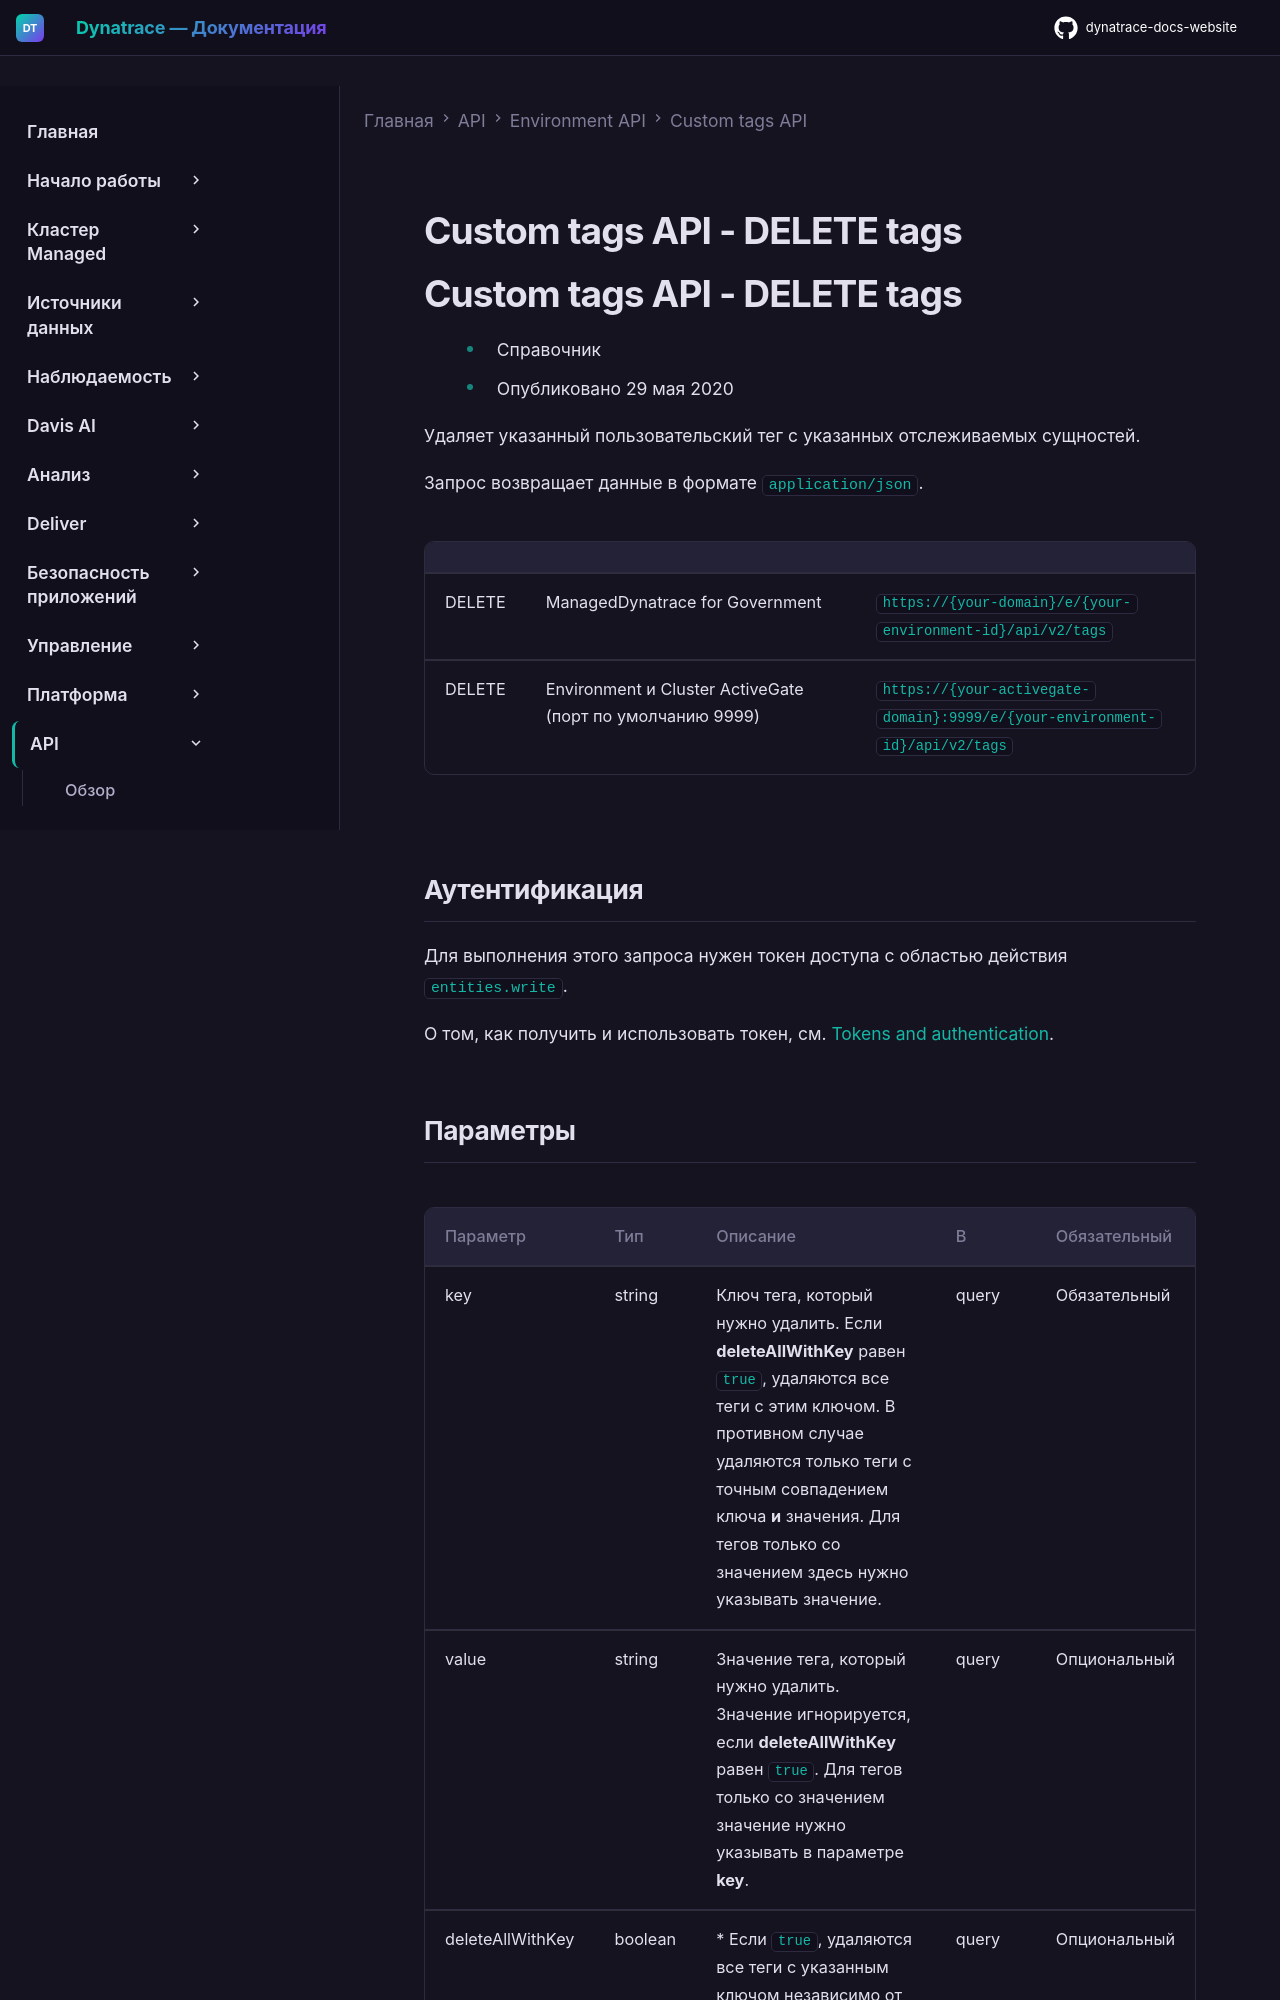

repository: Yerkebulan-Ardabayev/dynatrace-docs-website · page: managed-ru/dynatrace-api/environment-api/custom-tags/del-tags/index.html · generator: mkdocs

---
title: Custom tags API - DELETE tags
source: https://docs.dynatrace.com/managed/dynatrace-api/environment-api/custom-tags/del-tags
---

# Custom tags API - DELETE tags

# Custom tags API - DELETE tags

* Справочник
* Опубликовано 29 мая 2020

Удаляет указанный пользовательский тег с указанных отслеживаемых сущностей.

Запрос возвращает данные в формате `application/json`.

|  |  |  |
| --- | --- | --- |
| DELETE | ManagedDynatrace for Government | `https://{your-domain}/e/{your-environment-id}/api/v2/tags` |
| DELETE | Environment и Cluster ActiveGate (порт по умолчанию 9999) | `https://{your-activegate-domain}:9999/e/{your-environment-id}/api/v2/tags` |

## Аутентификация

Для выполнения этого запроса нужен токен доступа с областью действия `entities.write`.

О том, как получить и использовать токен, см. [Tokens and authentication](/managed/discover-dynatrace/references/dynatrace-api/basics/dynatrace-api-authentication).
